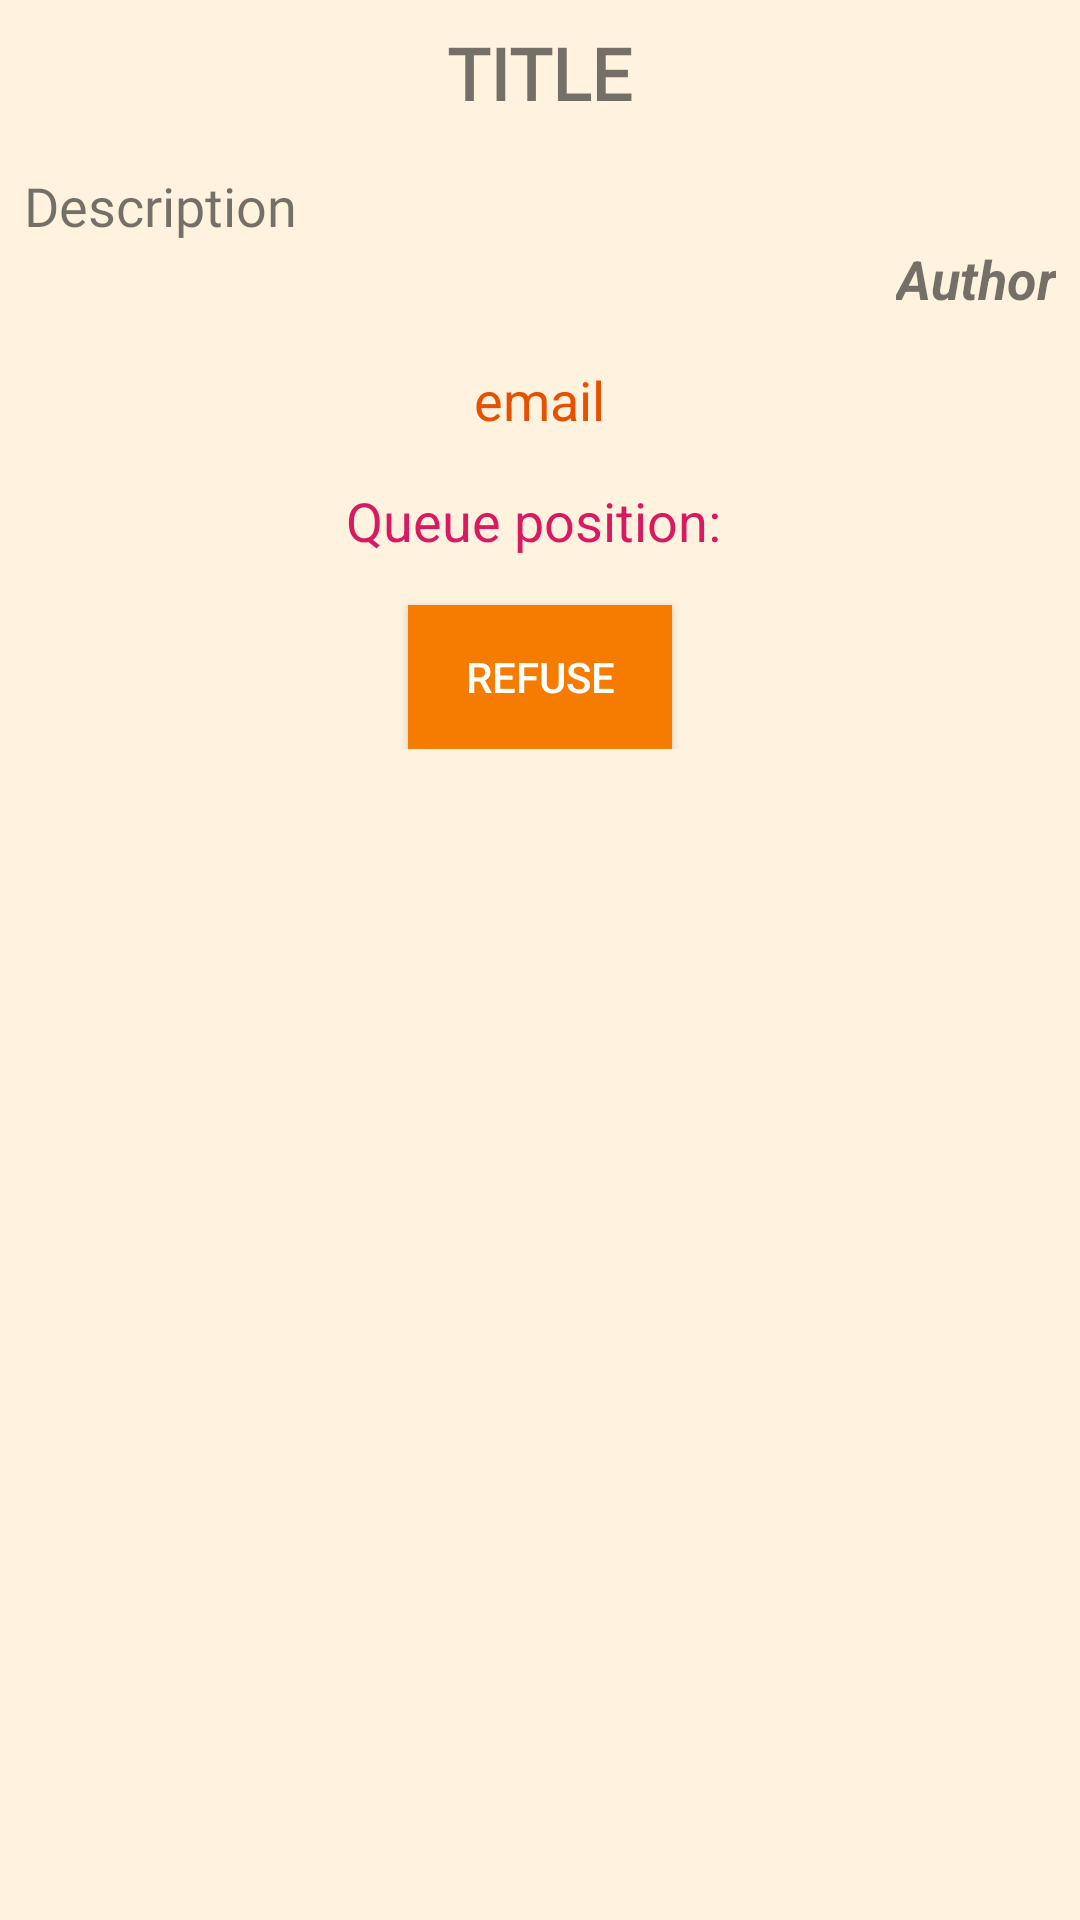

Android layout source for this screen:
<!-- AndroidManifest.xml: application theme AppTheme -->
<!-- res/layout/activity_queue.xml -->
<?xml version="1.0" encoding="utf-8"?>
<ScrollView
    xmlns:android="http://schemas.android.com/apk/res/android"
    xmlns:app="http://schemas.android.com/apk/res-auto"
    android:background="@color/background"
    android:layout_width="match_parent"
    android:layout_height="match_parent"
    android:clickable="true"

    android:id="@+id/scroll_view_layout_queue"
    android:focusable="true">

    <LinearLayout
        android:id="@+id/linear_layout_student_queue"
        android:layout_width="match_parent"
        android:layout_height="match_parent"
        android:orientation="vertical"
        android:padding="8dp"
        app:layout_constraintBottom_toBottomOf="parent"
        app:layout_constraintEnd_toEndOf="parent"
        app:layout_constraintHorizontal_bias="0.0"
        app:layout_constraintStart_toStartOf="parent"
        app:layout_constraintTop_toTopOf="parent"
        app:layout_constraintVertical_bias="0.0">


        <TextView
            android:id="@+id/title_field_student_queue"
            android:layout_gravity="center"
            android:layout_width="wrap_content"
            android:layout_height="wrap_content"
            android:text="Title"
            android:textSize="24dp"
            android:textStyle="bold"
            android:layout_marginBottom="16dp"
            android:textAllCaps="true"
            android:fontFamily="@font/montserrat"

            />

        <TextView
            android:id="@+id/description_student_queue"
            android:layout_width="wrap_content"
            android:layout_height="wrap_content"
            android:text="Description"
            android:textSize="18sp"
            android:fontFamily="@font/montserrat"
            />

        <TextView
            android:id="@+id/author_student_queue"
            android:layout_gravity="end"
            android:layout_width="wrap_content"
            android:layout_height="wrap_content"
            android:text="Author"
            android:textSize="18sp"
            android:textStyle="bold|italic"
            android:layout_marginBottom="16dp"/>

        <TextView
            android:id="@+id/email_student_queue"
            android:layout_gravity="center"
            android:layout_width="wrap_content"
            android:layout_height="wrap_content"
            android:text="email"
            android:textColor="@color/colorPrimaryDark"
            android:textSize="18sp"
            android:layout_marginBottom="16dp"/>

        <TextView
            android:id="@+id/queue_student_position"
            android:layout_width="wrap_content"
            android:layout_height="wrap_content"
            android:text="Queue position: "
            android:textColor="@color/colorAccent"
            android:textSize="18sp"
            android:layout_gravity="center"
            android:layout_marginBottom="16dp"
            />


        <Button
            android:id="@+id/btn_refuse_queue"
            android:layout_width="wrap_content"
            android:layout_height="wrap_content"
            android:layout_gravity="center"
            android:background="@color/sign_in_color"
            android:text="Refuse"
            android:textColor="@color/white"></Button>

    </LinearLayout>


</ScrollView  >
<!-- resources referenced by this layout -->
<resources>
  <color name="background">#FFF3E0</color>
  <color name="colorAccent">#D81B60</color>
  <color name="colorPrimaryDark">#E65100</color>
  <color name="sign_in_color">#F57C00</color>
  <color name="white">#ffffff</color>
  <style name="AppTheme" parent="Theme.AppCompat.Light.DarkActionBar">
          
          <item name="colorPrimary">@color/colorPrimary</item>
          <item name="colorPrimaryDark">@color/colorPrimaryDark</item>
          <item name="colorAccent">@color/colorAccent</item>
          <item name="android:windowFullscreen">false</item>
  
      </style>
  <color name="colorPrimary">#F57C00</color>
</resources>
